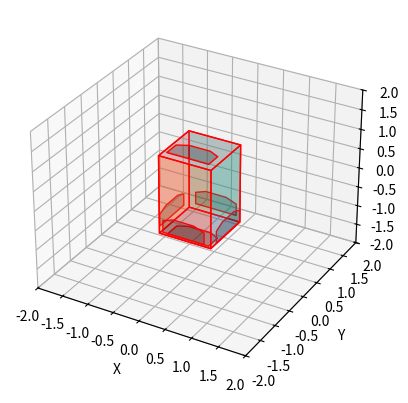

Generate this figure with matplotlib:
import numpy as np
import matplotlib.pyplot as plt
from mpl_toolkits.mplot3d.art3d import Poly3DCollection
from typing import Union, List

# To calculate areas of polygons, the polygon is broken up into triangles and the areas are summed

# To calculate centroids of polygons, the geometric decomposition equation is used, and the equation of a centroid
# of a triangle. For geometric decomposition see wiki page: https://en.wikipedia.org/wiki/Centroid#Of_a_polygon


class Features:
    def __init__(self, vertices: np.ndarray, reflectance_factor: Union[int, float], color: str = 'r'):
        self.v = vertices  # in centimeters
        self.area = self._total_area()
        self.centroid = self._centroid()
        self.q = reflectance_factor
        self.color = color

        # convert to meters
        self.area = self.area / 10
        self.centroid = self.centroid / 10

        # the methods used here to calculate area and centroid only works for common shapes

    @staticmethod
    def _triangle_area(v):
        return abs(v[0, 0]*(v[1, 1] - v[2, 1]) + v[1, 0]*(v[2, 1] - v[0, 1]) + v[2, 0]*(v[0, 1] - v[1, 1]))/2

    def _total_area(self):
        total = 0
        for i in range(1, len(self.v) - 1):
            total += self._triangle_area(np.array([self.v[0], self.v[i], self.v[i+1]]))
        return total

    @staticmethod
    def _triangle_centroid(v):
        return np.array([(v[0, 0] + v[1, 0] + v[2, 0])/3, (v[0, 1] + v[1, 1] + v[2, 1])/3])

    def _centroid(self):
        total_x = 0
        total_y = 0
        for i in range(1, len(self.v) - 1):
            thing = np.array([self.v[0], self.v[i], self.v[i+1]])
            centroid = self._triangle_centroid(thing)
            t_area = self._triangle_area(thing)
            total_x += centroid[0] * t_area
            total_y += centroid[1] * t_area

        return np.array([total_x/self.area, total_y/self.area])


class BackgroundFeature:
    def __init__(self, area: Union[int, float], reflectance_factor: Union[int, float],
                 features: Union[List[Features], Features] = None):
        self.q = reflectance_factor

        # to calculate the area of the background feature: (l x w) - area of all features
        self.area = area - np.array([i.area for i in features]).sum()

        # to calculate the centroid of the background feature: treat all features as having negative areas and
        # then use the centroid equation
        centroid_x = 0
        centroid_y = 0  # centroids start at zero because the background area has centroid (0, 0)
        for i in range(len(features)):
            cent = features[i].centroid
            ar = features[i].area
            centroid_x -= cent[0] * ar
            centroid_y -= cent[1] * ar

        self.centroid = np.array([centroid_x/self.area, centroid_y/self.area])

        # convert to meters
        self.area = self.area / 10
        self.centroid = self.centroid / 10


class Faces:
    def __init__(self, name: str, side1: Union[int, float], side2: Union[int, float],
                 reflectance_factor: Union[int, float], features: Union[List[Features], Features] = None,
                 origin=(0, 0)):
        self.name = name
        self.side1 = side1
        self.side2 = side2
        self.features = features
        if isinstance(features, Features):  # make list if it is not
            self.features = [self.features]
        elif features is None:
            self.features = []

        self.features.append(BackgroundFeature(side1 * side2, reflectance_factor, self.features))

        if self.name == 'z+':
            self.sign1 = -1
            self.sign2 = 1
        elif self.name == 'z-':
            self.sign1 = 1
            self.sign2 = 1
        elif self.name == 'y+':
            self.sign1 = 1
            self.sign2 = 1
        elif self.name == 'y-':
            self.sign1 = -1
            self.sign2 = 1
        elif self.name == 'x+':
            self.sign1 = -1
            self.sign2 = 1
        elif self.name == 'x-':
            self.sign1 = 1
            self.sign2 = 1

        # TODO: add logic that makes sure that the features are contained within the rectangle

        # TODO: take origin into account
        # ^ This could come into play if we choose to define "faces"/surfaces that are not one of the six surfaces
        # of the Cube. I.e. an antenna.


class CubeSat:
    def __init__(self, faces: List[Faces]):
        self.faces = faces

        z = [[-0.5, -0.5, -1],
                          [0.5, -0.5, -1],
                          [0.5, 0.5, -1],
                          [-0.5, 0.5, -1],
                          [-0.5, -0.5, 1],
                          [0.5, -0.5, 1],
                          [0.5, 0.5, 1],
                          [-0.5, 0.5, 1]]

        verts = [
            [z[1], z[2], z[6], z[5]],
            [z[4], z[7], z[3], z[0]],
            [z[2], z[3], z[7], z[6]],
            [z[0], z[1], z[5], z[4]],
            [z[4], z[5], z[6], z[7]],
            [z[0], z[1], z[2], z[3]]
        ]

        self.facecolors = ['C0', 'C1', 'C2', 'C3', 'C4', 'C5']
        for face in self.faces:
            for feature in face.features[:-1]:  # loop through all features except the background feature
                z = []
                if face.name == 'z+':
                    for vert in feature.v:
                        z.append([vert[0], vert[1], 1.05])
                if face.name == 'z-':
                    for vert in feature.v:
                        z.append([-vert[0], vert[1], -1.05])
                if face.name == 'y+':
                    for vert in feature.v:
                        z.append([-vert[0], 0.55, vert[1]])
                if face.name == 'y-':
                    for vert in feature.v:
                        z.append([vert[0], -0.55, vert[1]])
                if face.name == 'x+':
                    for vert in feature.v:
                        z.append([0.55, vert[0], vert[1]])
                if face.name == 'x-':
                    for vert in feature.v:
                        z.append([-0.55, -vert[0], vert[1]])
                verts.append(z)
                self.facecolors.append(feature.color)

        self.verts = verts

    def visualize(self):
        # plot sides
        fig = plt.figure()
        ax = fig.add_subplot(111, projection='3d')
        ax.set_xlim(-2, 2)
        ax.set_ylim(-2, 2)
        ax.set_zlim(-2, 2)

        ax.add_collection3d(Poly3DCollection(self.verts, facecolors=self.facecolors, linewidths=1,
                                             edgecolors='r', alpha=.25))

        ax.set_xlabel('X')
        ax.set_ylabel('Y')
        ax.set_zlabel('Z')


def create_solar_panel(start):
    s = start
    return np.array([[s[0], s[1]], [s[0] + 0.8, s[1]], [s[0] + 0.8, s[1] + 0.3], [s[0] + 0.6, s[1] + 0.4],
                     [s[0] + 0.2, s[1] + 0.4], [s[0], s[1] + 0.3]])


if __name__ == "__main__":
    # f1 = Features(np.array([[-0.3, -0.3], [-0.3, -0.1], [-0.4, -0.1], [-0.4, -0.3]]), 0.8)
    solar_zplus = Features(create_solar_panel([-0.4, -0.4]), 1, color='k')
    solar_zminus = Features(create_solar_panel([-0.4, -0.4]), 1, color='k')
    solar_yplus = Features(create_solar_panel([-0.4, -0.9]), 1, color='k')
    solar_yminus = Features(create_solar_panel([-0.4, -0.9]), 1, color='k')
    solar_xplus = Features(create_solar_panel([-0.4, -0.9]), 1, color='k')
    solar_xminus = Features(create_solar_panel([-0.4, -0.9]), 1, color='k')

    zplus = Faces('z+', 1, 1, 0.6, features=solar_zplus)
    zminus = Faces('z-', 1, 1, 0.6, features=solar_zminus)
    xplus = Faces('x+', 1, 1, 0.6, features=solar_xplus)
    xminus = Faces('x-', 1, 1, 0.6, features=solar_xminus)
    yplus = Faces('y+', 1, 1, 0.6, features=solar_yplus)
    yminus = Faces('y-', 1, 1, 0.6, features=solar_yminus)

    cubesat = CubeSat([xplus, xminus, yplus, yminus, zplus, zminus])
    cubesat.visualize()
    plt.show()
